The GitHub repository GulagWinner01/Cacao_Classifier_Streamlit contains a labelled image folder "data" with 3 categories: danada, madura, verde. Examples follow, each with its label.

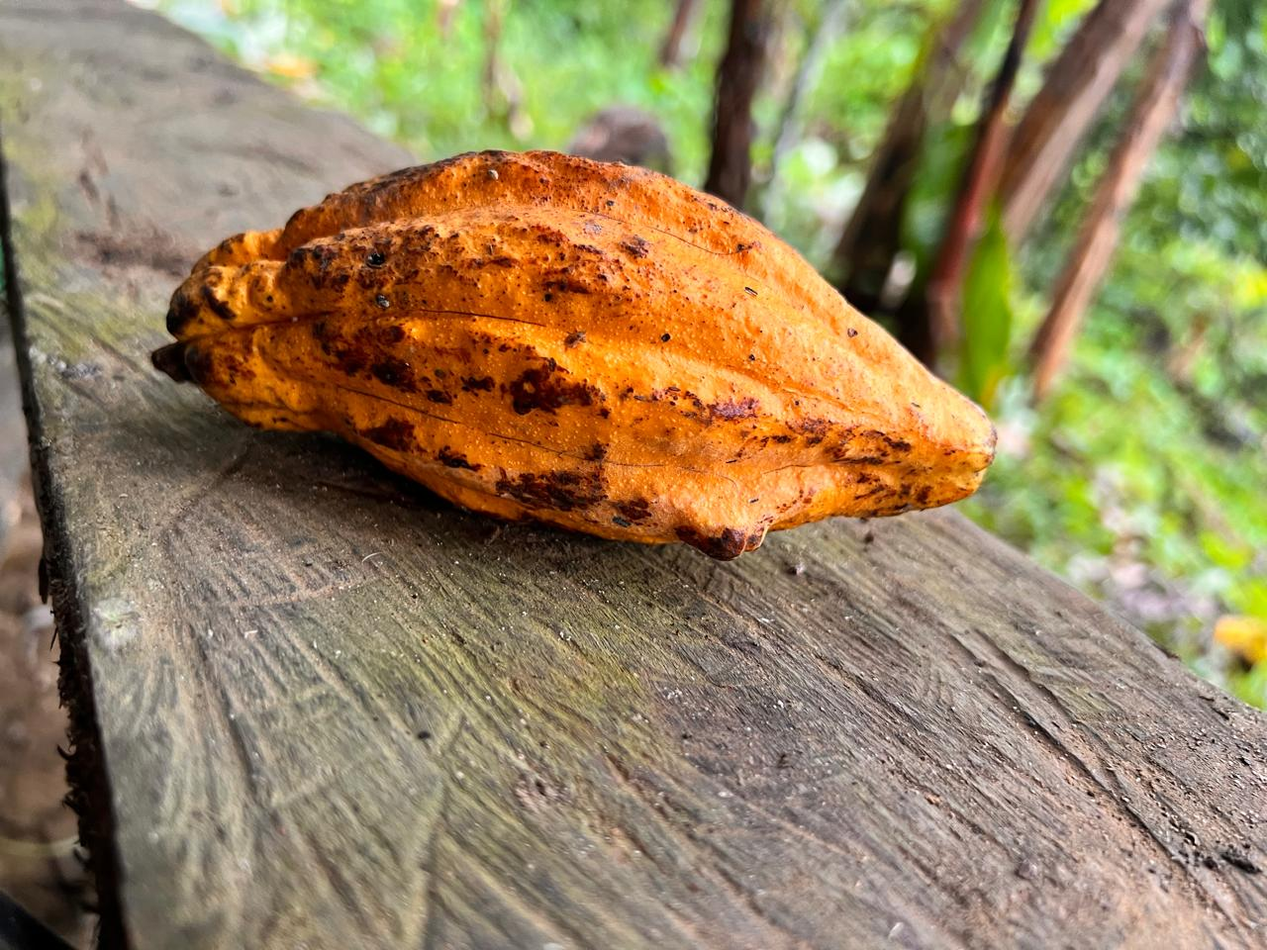
Label: madura

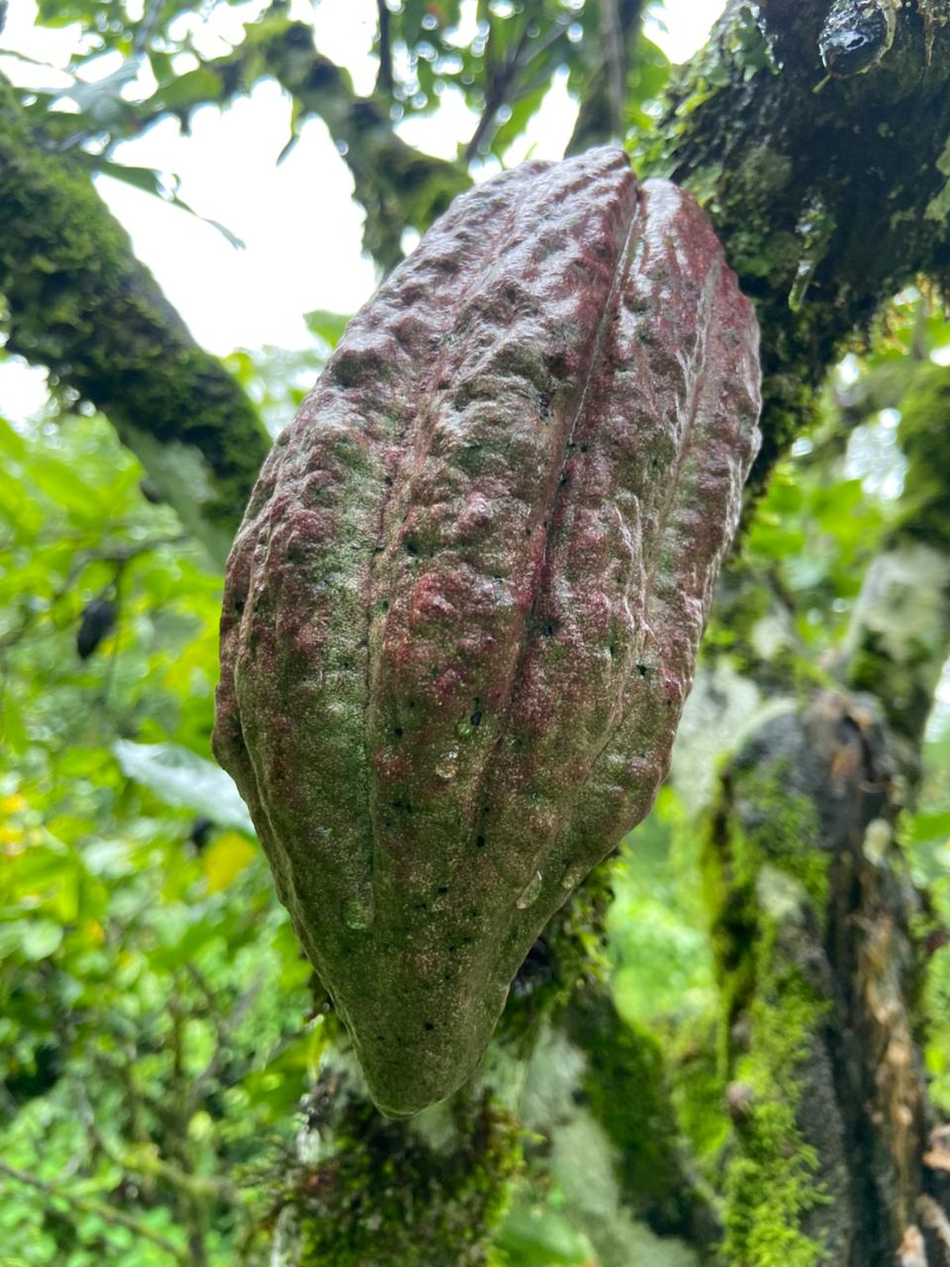
Label: verde

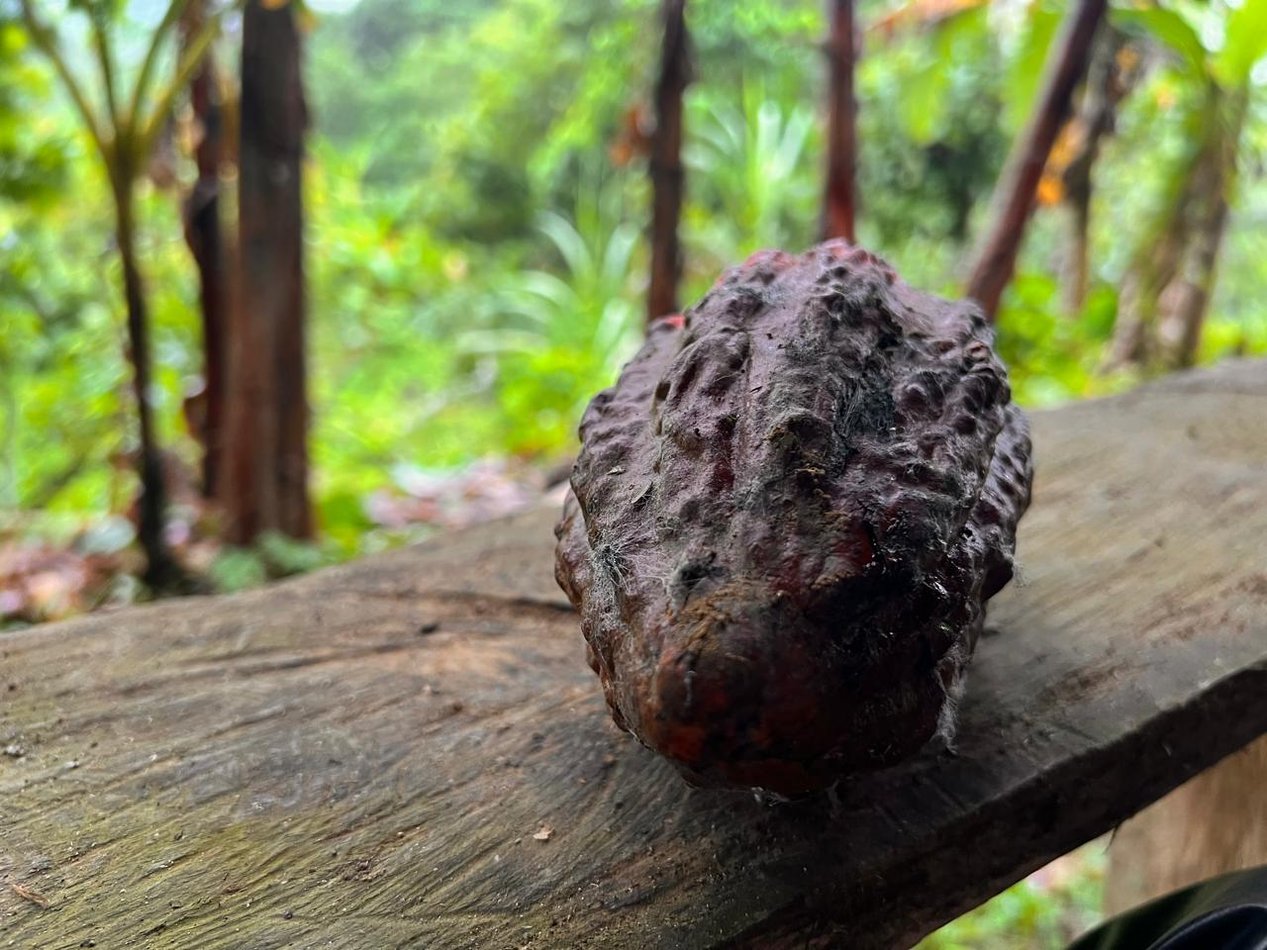
Label: danada

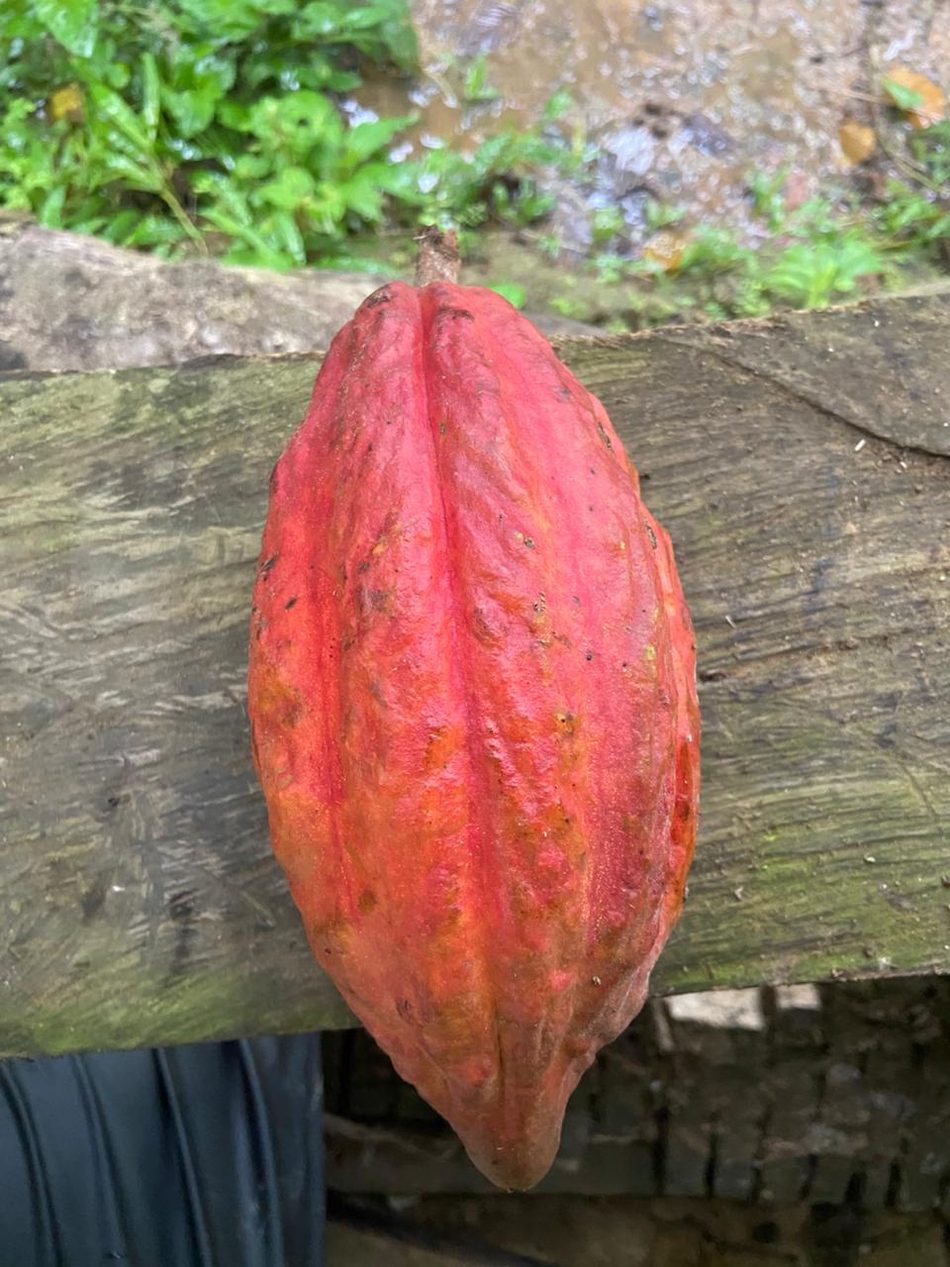
Label: madura

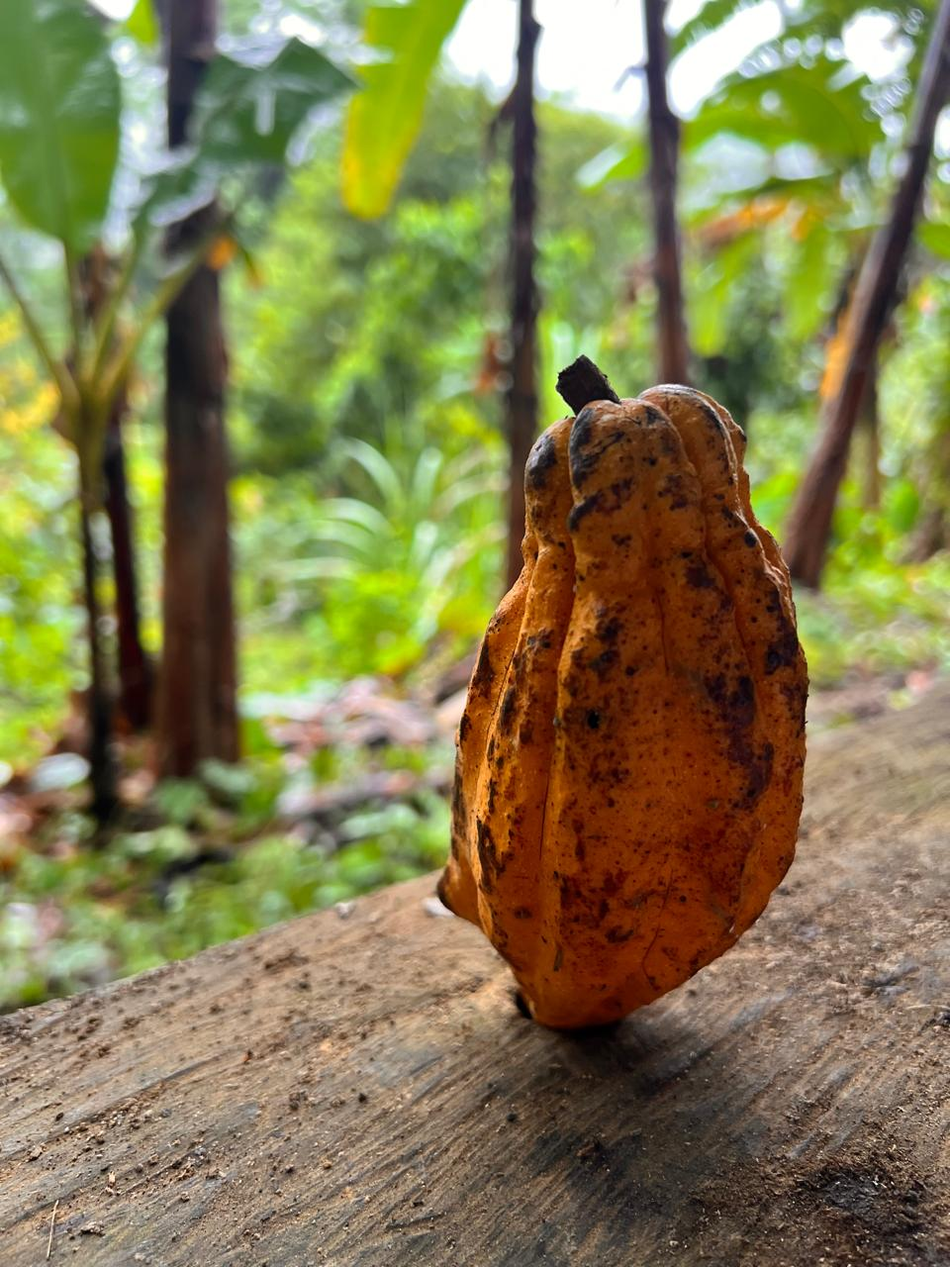
Label: madura

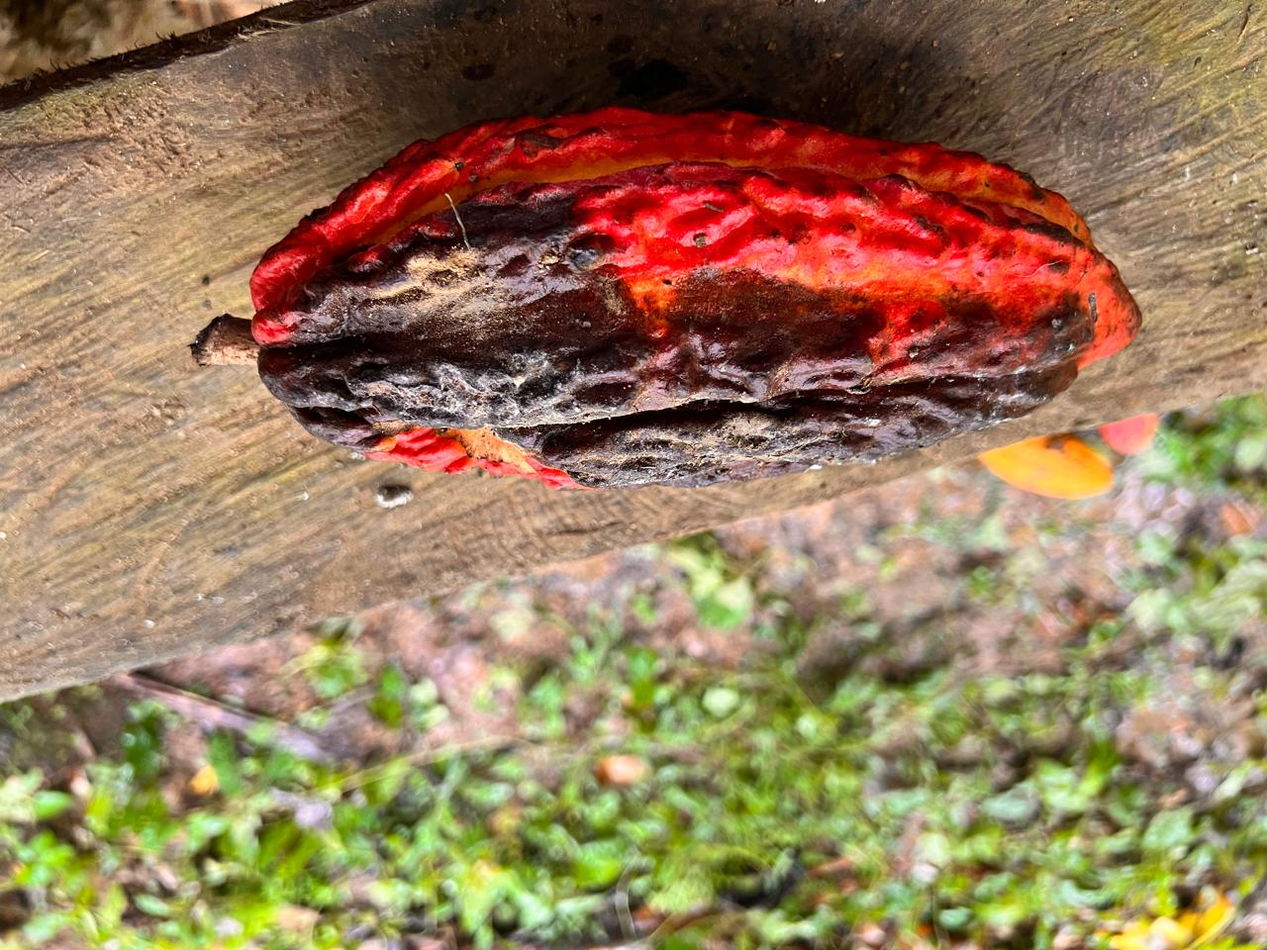
Label: danada
